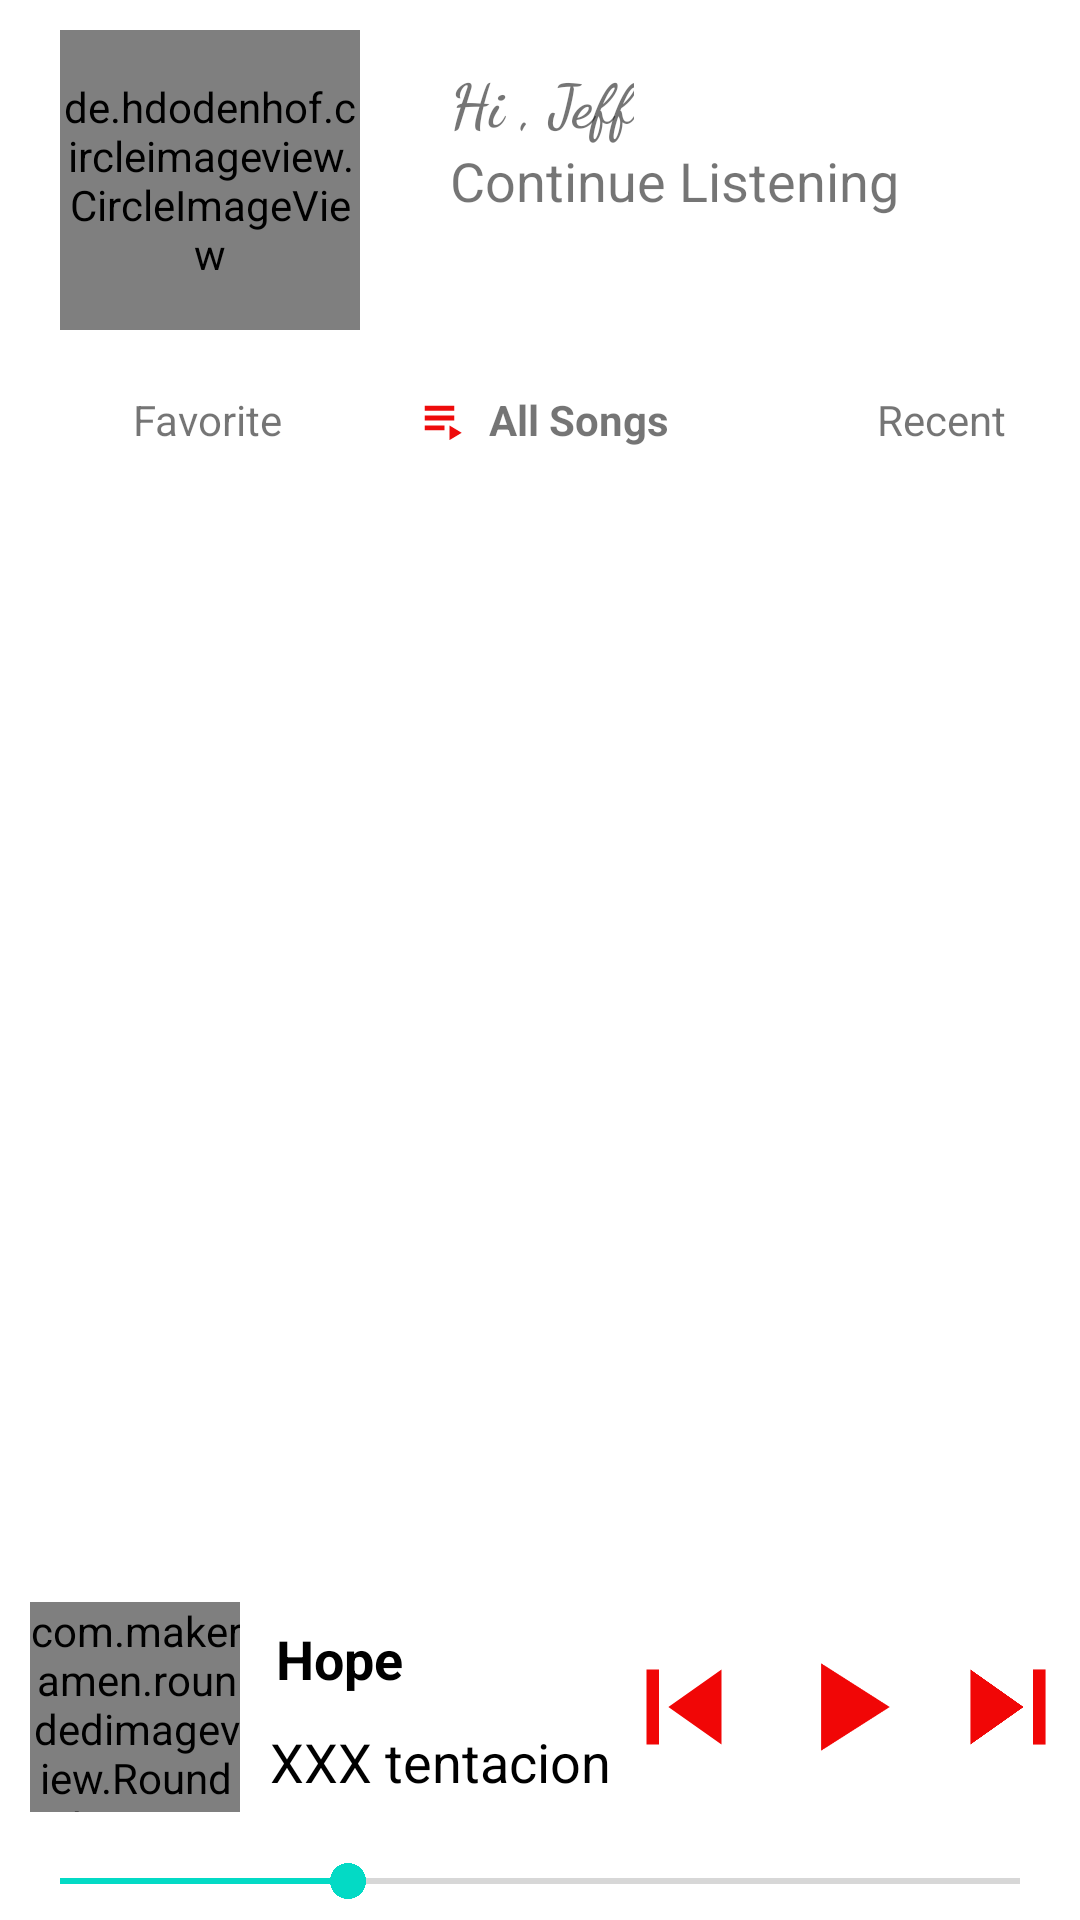

The Android layout XML behind this screen, and the referenced resources:
<!-- AndroidManifest.xml: application theme Theme.JeffsMusic -->
<!-- res/layout/activity_main.xml -->
<?xml version="1.0" encoding="utf-8"?>
<LinearLayout xmlns:android="http://schemas.android.com/apk/res/android"
    xmlns:tools="http://schemas.android.com/tools"
    android:layout_width="match_parent"
    android:layout_height="match_parent"
    xmlns:app="http://schemas.android.com/apk/res-auto"
    android:orientation="vertical"
    tools:context=".MainActivity">


    <LinearLayout
        android:layout_width="match_parent"
        android:layout_height="wrap_content"
        android:padding="10dp"
        android:orientation="horizontal">

        <de.hdodenhof.circleimageview.CircleImageView
            android:id="@+id/iv_profileImage"
            android:layout_marginStart="10dp"
            android:layout_width="100dp"
            android:layout_height="100dp"
            android:src="@drawable/j"
            android:scaleType="centerCrop"/>

        <LinearLayout
            android:layout_width="match_parent"
            android:layout_height="wrap_content"
            android:padding="10dp"
            android:orientation="vertical"
            android:layout_marginStart="20dp">

            <TextView
                android:id="@+id/tv_userName"
                android:layout_width="wrap_content"
                android:layout_height="wrap_content"
                android:textSize="20sp"
                android:fontFamily="cursive"
                android:text="@string/hi_jeff"
                android:textStyle="bold"/>

            <TextView
                android:id="@+id/tv_userTag"
                android:layout_width="wrap_content"
                android:layout_height="wrap_content"
                android:textSize="18sp"
                android:text="@string/continue_listening"
                android:textStyle="normal"/>
        </LinearLayout>
    </LinearLayout>

    <LinearLayout
        android:layout_width="match_parent"
        android:layout_height="wrap_content"
        android:orientation="horizontal"
        android:weightSum="6"
        >

        <ImageView
            android:id="@+id/iv_reply"
            android:layout_marginStart="20dp"
            android:layout_width="0dp"
            android:layout_height="40dp"
            android:layout_weight="1"
            android:src="@drawable/ic_baseline_favorite_24"/>
        <TextView
            android:id="@+id/tv_reply"
            android:layout_width="wrap_content"
            android:layout_height="wrap_content"
            android:layout_weight="1"
            android:layout_gravity="center_vertical"
            android:layout_margin="5dp"
            android:text="@string/favorite" />

        <ImageView
            android:id="@+id/iv_retweet"
            android:layout_marginStart="20dp"
            android:layout_width="0dp"
            android:layout_height="40dp"
            android:layout_weight="1"
            android:src="@drawable/ic_baseline_playlist_play_24"/>

        <TextView
            android:id="@+id/tv_retweet"
            android:layout_width="wrap_content"
            android:layout_height="wrap_content"
            android:layout_weight="1"
            android:layout_gravity="center_vertical"
            android:layout_margin="5dp"
            android:textStyle="bold"
            android:text="@string/all_songs" />

        <ImageView
            android:id="@+id/iv_like"
            android:layout_marginStart="20dp"
            android:layout_width="0dp"
            android:layout_height="40dp"
            android:layout_weight="1"
            android:src="@drawable/ic_baseline_restore_24"/>
        <TextView
            android:id="@+id/tv_like"
            android:layout_width="wrap_content"
            android:layout_height="wrap_content"
            android:layout_weight="1"
            android:layout_gravity="center_vertical"
            android:layout_margin="5dp"
            android:text="@string/recent" />

    </LinearLayout>

        <androidx.recyclerview.widget.RecyclerView
            android:layout_width="match_parent"
            android:layout_height="0dp"
            android:layout_weight="0.8"
            android:id="@+id/recyclerView"
            tools:listitem="@layout/songs_item"/>

    <LinearLayout
    android:layout_width="match_parent"
    android:layout_height="wrap_content"
    android:gravity="center"
    android:layout_margin="4dp"
    android:orientation="horizontal">

    <com.makeramen.roundedimageview.RoundedImageView
        android:layout_width="70dp"
        android:layout_height="70dp"
        android:layout_margin="6dp"
        android:scaleType="centerCrop"
        android:src="@drawable/x"
        app:riv_corner_radius="20dp" />

    <LinearLayout
        android:layout_width="wrap_content"
        android:layout_height="wrap_content"
        android:orientation="vertical">

        <TextView
            android:layout_width="match_parent"
            android:layout_height="wrap_content"
            android:layout_margin="6dp"
            android:text="@string/hope"
            android:textColor="@color/black"
            android:textSize="18sp"
            android:textStyle="bold" />

        <TextView
            android:layout_width="match_parent"
            android:layout_height="wrap_content"
            android:layout_margin="4dp"
            android:text="@string/xxx_tentacion"
            android:textColor="@color/black"
            android:textSize="18sp" />

    </LinearLayout>

    <LinearLayout
        android:layout_width="match_parent"
        android:layout_height="match_parent"
        android:gravity="center"
        android:orientation="horizontal">

        <ImageView
            android:layout_width="50dp"
            android:layout_height="match_parent"
            android:src="@drawable/ic_baseline_skip_previous_24" />

        <ImageView
            android:layout_width="50dp"
            android:layout_height="match_parent"
            android:layout_margin="4dp"
            android:src="@drawable/ic_baseline_play_arrow_24" />

        <ImageView

            android:layout_width="50dp"
            android:layout_height="match_parent"
            android:src="@drawable/ic_baseline_skip_next_24" />


    </LinearLayout>


</LinearLayout>
    <SeekBar
        android:layout_width="match_parent"
        android:layout_height="wrap_content"
        android:layout_margin="4dp"
        android:progress="30" />
</LinearLayout>
<!-- res/layout/songs_item.xml (included above) -->
<?xml version="1.0" encoding="utf-8"?>
<androidx.appcompat.widget.LinearLayoutCompat xmlns:android="http://schemas.android.com/apk/res/android"
    android:layout_width="match_parent"
    xmlns:app="http://schemas.android.com/apk/res-auto"
    xmlns:card_view="http://schemas.android.com/tools"
    android:orientation="vertical"
    android:layout_height="wrap_content">

    <androidx.cardview.widget.CardView
        app:cardUseCompatPadding="true"
        app:cardCornerRadius="10dp"
        card_view:cardCornerRadius="5dp"
        app:cardElevation="4dp"
        android:layout_width="match_parent"
        android:layout_height="100dp">

        <LinearLayout
            android:orientation="horizontal"
            android:padding="8dp"
            android:layout_width="match_parent"
            android:layout_height="80dp">

            <de.hdodenhof.circleimageview.CircleImageView
                android:id="@+id/iv_profileImage"
                android:layout_marginStart="10dp"
                android:paddingBottom="3dp"
                android:layout_width="100dp"
                android:layout_height="60dp"
                android:src="@drawable/x"
                android:scaleType="centerCrop"/>

            <LinearLayout
                android:layout_width="match_parent"
                android:layout_height="wrap_content"
                android:orientation="vertical"
                android:layout_gravity="center">

                <TextView
                    android:layout_width="match_parent"
                    android:layout_height="wrap_content"
                    android:gravity="center"
                    android:textSize="20sp"
                    android:textStyle="bold"
                    android:id="@+id/songName"
                    android:textColor="@color/purple_500"/>

                <TextView
                    android:layout_width="match_parent"
                    android:layout_height="wrap_content"
                    android:gravity="center"
                    android:textSize="16sp"
                    android:textStyle="bold"
                    android:id="@+id/songArtist"
                    android:textColor="@android:color/darker_gray"/>

            </LinearLayout>
        </LinearLayout>

    </androidx.cardview.widget.CardView>



</androidx.appcompat.widget.LinearLayoutCompat>
<!-- resources referenced by this layout -->
<resources>
  <!-- drawable ic_baseline_play_arrow_24 (drawable) -->
  <vector android:height="24dp" android:tint="#F10606"
      android:viewportHeight="24" android:viewportWidth="24"
      android:width="24dp" xmlns:android="http://schemas.android.com/apk/res/android">
      <path android:fillColor="@android:color/white" android:pathData="M8,5v14l11,-7z"/>
  </vector>
  <!-- drawable ic_baseline_playlist_play_24 (drawable) -->
  <vector android:height="24dp" android:tint="#EE0B0B"
      android:viewportHeight="24" android:viewportWidth="24"
      android:width="24dp" xmlns:android="http://schemas.android.com/apk/res/android">
      <path android:fillColor="@android:color/white" android:pathData="M4,10h12v2L4,12zM4,6h12v2L4,8zM4,14h8v2L4,16zM14,14v6l5,-3z"/>
  </vector>
  <!-- drawable ic_baseline_skip_next_24 (drawable) -->
  <vector android:height="24dp" android:tint="#F10606"
      android:viewportHeight="24" android:viewportWidth="24"
      android:width="24dp" xmlns:android="http://schemas.android.com/apk/res/android">
      <path android:fillColor="@android:color/white" android:pathData="M6,18l8.5,-6L6,6v12zM16,6v12h2V6h-2z"/>
  </vector>
  <!-- drawable ic_baseline_skip_previous_24 (drawable) -->
  <vector android:height="24dp" android:tint="#F10606"
      android:viewportHeight="24" android:viewportWidth="24"
      android:width="24dp" xmlns:android="http://schemas.android.com/apk/res/android">
      <path android:fillColor="@android:color/white" android:pathData="M6,6h2v12L6,18zM9.5,12l8.5,6L18,6z"/>
  </vector>
  <!-- drawable x: jpg bitmap (drawable-v24, 65140 bytes) -->
  <string name="all_songs">All Songs</string>
  <string name="continue_listening">Continue Listening</string>
  <string name="favorite">Favorite</string>
  <string name="hi_jeff">Hi , Jeff</string>
  <string name="hope">Hope</string>
  <string name="recent">Recent</string>
  <string name="xxx_tentacion">XXX tentacion</string>
  <style name="Theme.JeffsMusic" parent="Theme.MaterialComponents.DayNight.DarkActionBar">
          
          <item name="colorPrimary">@color/purple_500</item>
          <item name="colorPrimaryVariant">@color/purple_700</item>
          <item name="colorOnPrimary">@color/white</item>
          
          <item name="colorSecondary">@color/teal_200</item>
          <item name="colorSecondaryVariant">@color/teal_700</item>
          <item name="colorOnSecondary">@color/black</item>
          
          <item name="android:statusBarColor" tools:targetApi="l">?attr/colorPrimaryVariant</item>
          
      </style>
  <!-- not gathered from this repository: default colours our renderer supplied (Android Studio template values) -->
  <color name="purple_500">#FF6200EE</color>
  <color name="purple_700">#FF3700B3</color>
  <color name="teal_200">#FF03DAC5</color>
  <color name="teal_700">#FF018786</color>
  <color name="black">#FF000000</color>
  <color name="white">#FFFFFFFF</color>
</resources>
